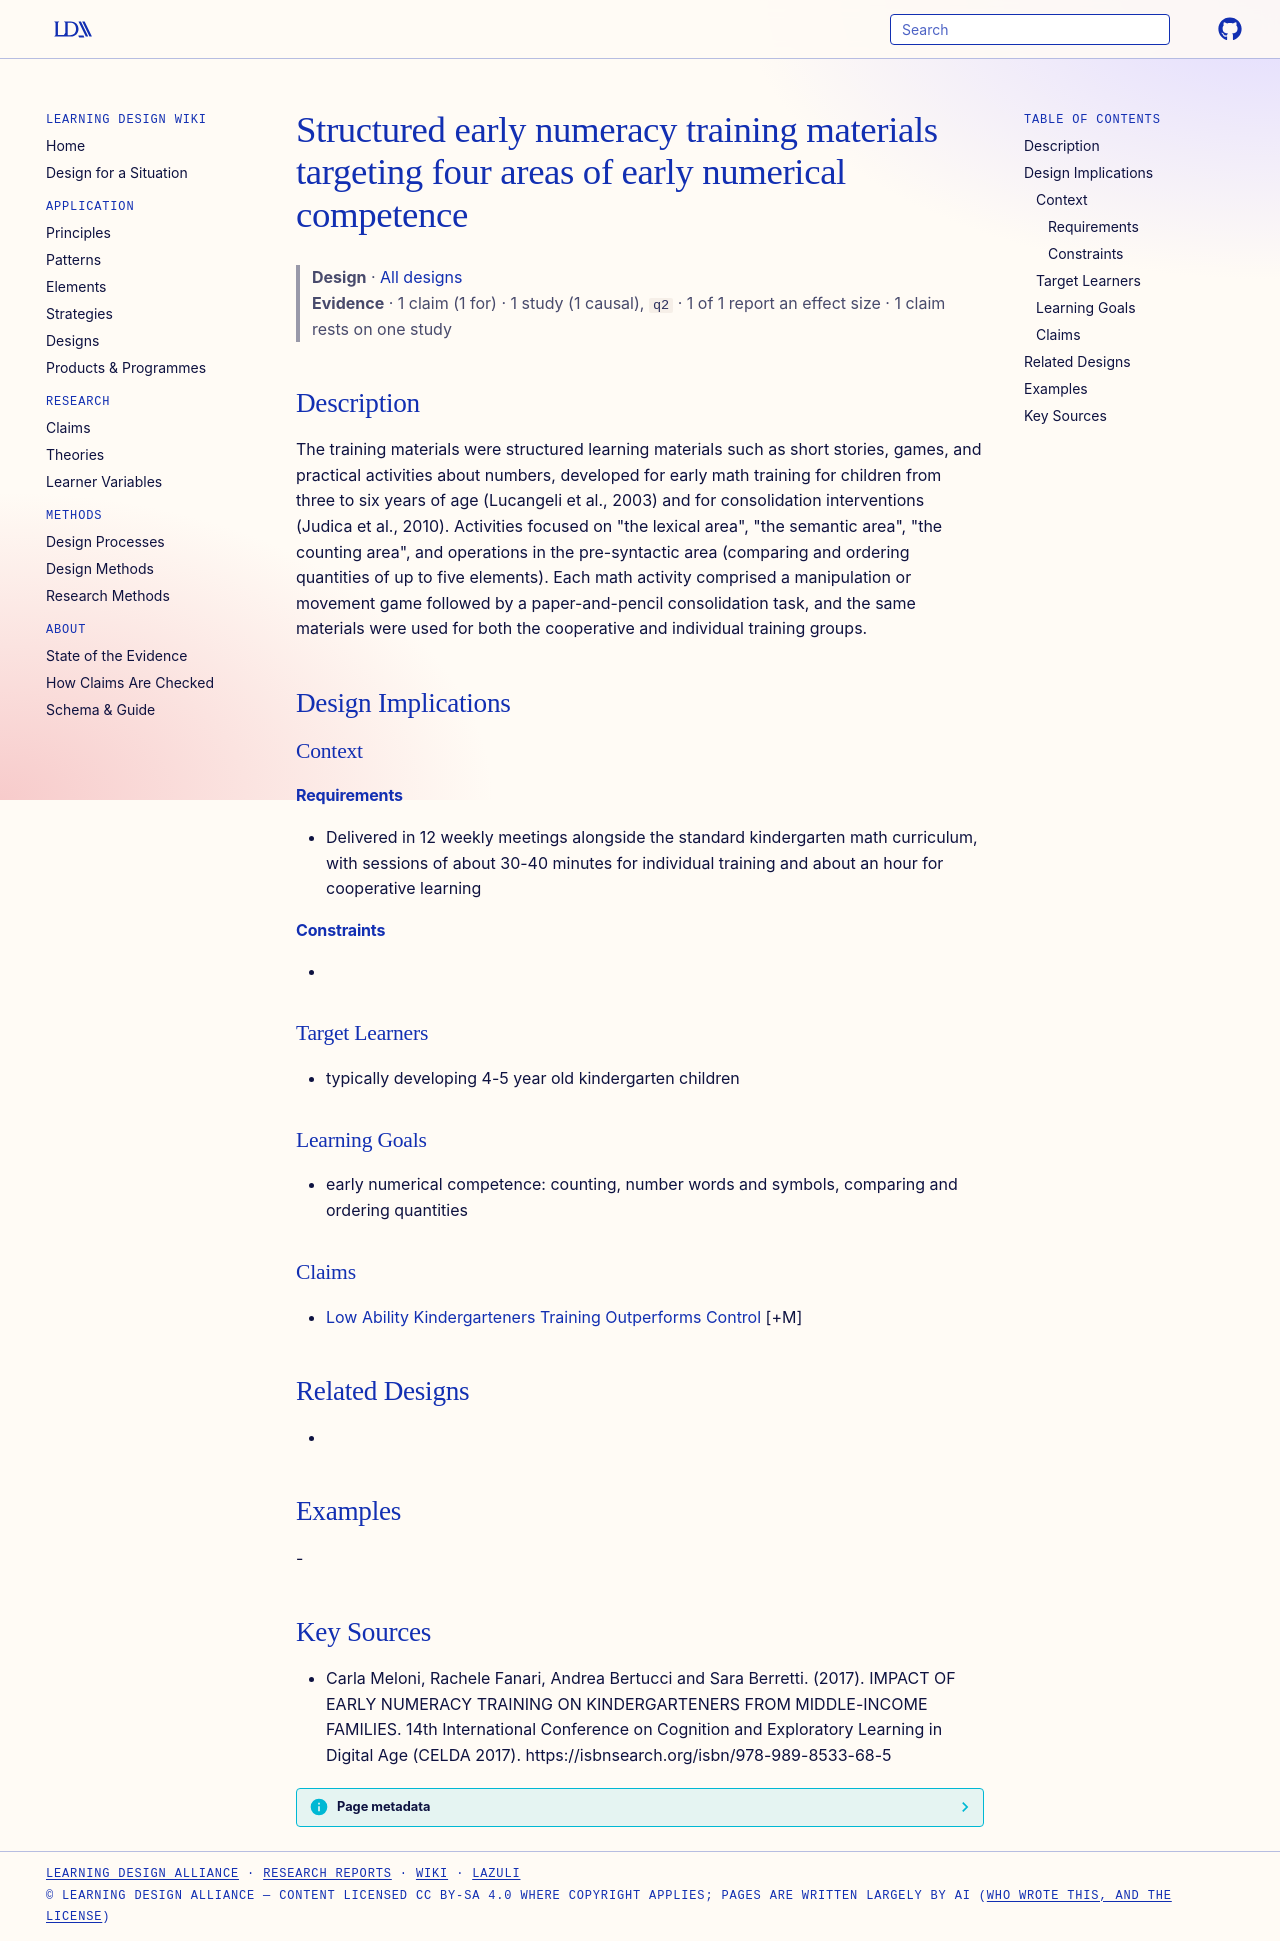

repository: Learning-Design-Alliance/learning-wiki · page: designs/structured-early-numeracy-training-materials-four-areas/index.html · generator: mkdocs

---
type: design
id: structured-early-numeracy-training-materials-four-areas
title: Structured early numeracy training materials targeting four areas of early numerical competence
description: The training materials were structured learning materials such as short stories, games, and practical activities about numbers, developed for early math training for children from three to six years of age (Lucangeli...
status: review
generated:
  by: "process:settle-candidates"
  at: 2026-11-01
sources:
  - id: carla-meloni-2017
    resource: "https://isbnsearch.org/isbn/978-989-8533-68-5"
    title: "Carla Meloni, Rachele Fanari, Andrea Bertucci and Sara Berretti. (2017). IMPACT OF EARLY NUMERACY TRAINING ON KINDERGARTENERS FROM MIDDLE-INCOME FAMILIES. 14th International Conference on Cognition and Exploratory Learning in Digital Age (CELDA 2017). https://isbnsearch.org/isbn/978-989-8533-68-5"
    author: Carla Meloni, Rachele Fanari, Andrea Bertucci and Sara Berretti
---

# Structured early numeracy training materials targeting four areas of early numerical competence

> **Design** · [All designs](index.md)
> **Evidence** · 1 claim (1 for) · 1 study (1 causal), `q2` · 1 of 1 report an effect size · 1 claim rests on one study

## Description
The training materials were structured learning materials such as short stories, games, and practical activities about numbers, developed for early math training for children from three to six years of age (Lucangeli et al., 2003) and for consolidation interventions (Judica et al., 2010). Activities focused on "the lexical area", "the semantic area", "the counting area", and operations in the pre-syntactic area (comparing and ordering quantities of up to five elements). Each math activity comprised a manipulation or movement game followed by a paper-and-pencil consolidation task, and the same materials were used for both the cooperative and individual training groups.

## Design Implications

### Context
#### Requirements
- Delivered in 12 weekly meetings alongside the standard kindergarten math curriculum, with sessions of about 30-40 minutes for individual training and about an hour for cooperative learning
#### Constraints
- 

### Target Learners
- typically developing 4-5 year old kindergarten children

### Learning Goals
- early numerical competence: counting, number words and symbols, comparing and ordering quantities

### Claims
- [Low Ability Kindergarteners Training Outperforms Control](../claims/low-ability-kindergarteners-training-outperforms-control.md) [+M]

## Related Designs
- 

## Examples
-

## Key Sources
- Carla Meloni, Rachele Fanari, Andrea Bertucci and Sara Berretti. (2017). IMPACT OF EARLY NUMERACY TRAINING ON KINDERGARTENERS FROM MIDDLE-INCOME FAMILIES. 14th International Conference on Cognition and Exploratory Learning in Digital Age (CELDA 2017). https://isbnsearch.org/isbn/978-989-8533-68-5
